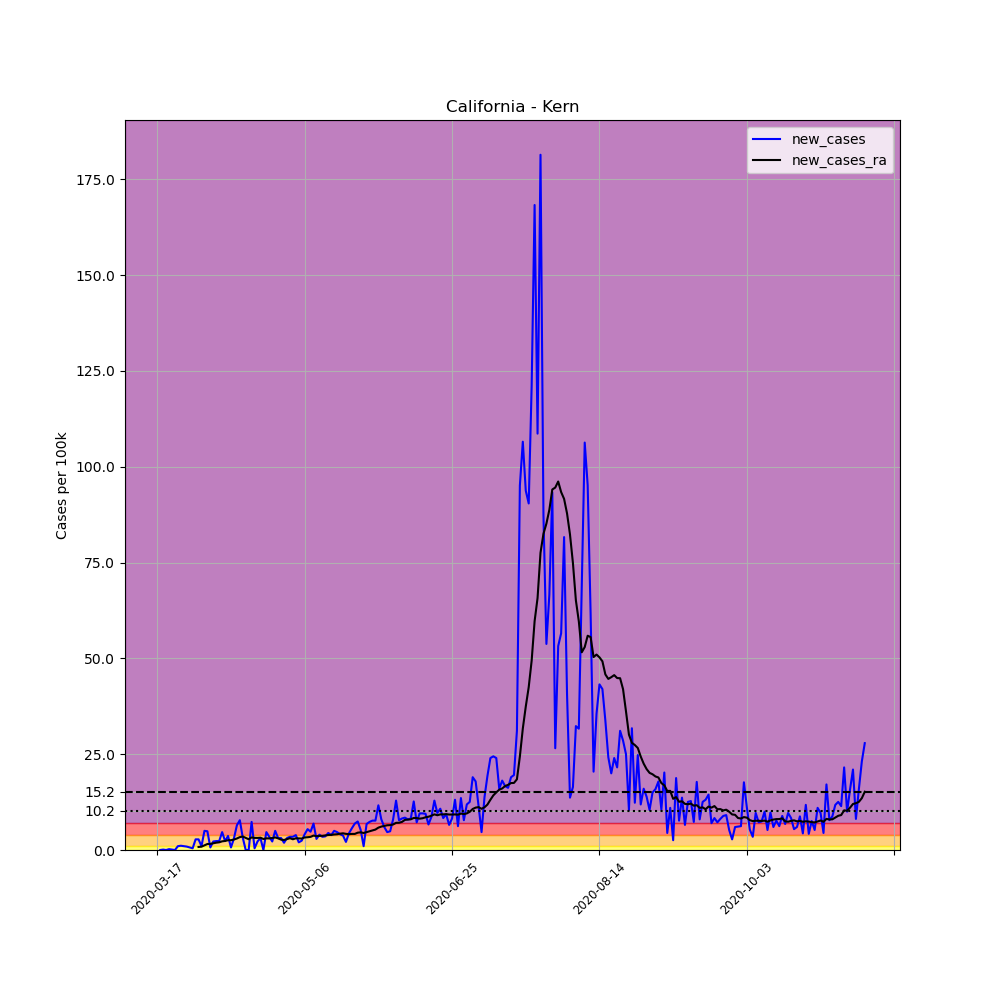

The file beside this chart, header and first rows:
, date, county, state, fips, cases, deaths, COUNTY, STNAME, CTYNAME, POPESTIMATE2019, per_100k, new_cases, new_cases_ra
116672, 2020-03-17, Kern, California, 6029, 1, 0, 29, California, Kern, 900202, 0.1111, , 
116673, 2020-03-18, Kern, California, 6029, 1, 0, 29, California, Kern, 900202, 0.1111, 0.0, 
116674, 2020-03-19, Kern, California, 6029, 2, 0, 29, California, Kern, 900202, 0.2222, 0.1111, 
116675, 2020-03-20, Kern, California, 6029, 2, 0, 29, California, Kern, 900202, 0.2222, 0.0, 
116676, 2020-03-21, Kern, California, 6029, 4, 0, 29, California, Kern, 900202, 0.4443, 0.2222, 
116677, 2020-03-22, Kern, California, 6029, 5, 0, 29, California, Kern, 900202, 0.5554, 0.1111, 
116678, 2020-03-23, Kern, California, 6029, 5, 0, 29, California, Kern, 900202, 0.5554, 0.0, 
116679, 2020-03-24, Kern, California, 6029, 14, 0, 29, California, Kern, 900202, 1.555, 0.9998, 
116680, 2020-03-25, Kern, California, 6029, 24, 0, 29, California, Kern, 900202, 2.666, 1.111, 
116681, 2020-03-26, Kern, California, 6029, 33, 0, 29, California, Kern, 900202, 3.666, 0.9998, 
116682, 2020-03-27, Kern, California, 6029, 41, 1, 29, California, Kern, 900202, 4.555, 0.8887, 
116683, 2020-03-28, Kern, California, 6029, 47, 1, 29, California, Kern, 900202, 5.221, 0.6665, 
116684, 2020-03-29, Kern, California, 6029, 51, 1, 29, California, Kern, 900202, 5.665, 0.4443, 
116685, 2020-03-30, Kern, California, 6029, 76, 1, 29, California, Kern, 900202, 8.443, 2.777, 
116686, 2020-03-31, Kern, California, 6029, 101, 1, 29, California, Kern, 900202, 11.22, 2.777, 0.7935
116687, 2020-04-01, Kern, California, 6029, 110, 1, 29, California, Kern, 900202, 12.22, 0.9998, 0.8649
116688, 2020-04-02, Kern, California, 6029, 155, 1, 29, California, Kern, 900202, 17.22, 4.999, 1.214
116689, 2020-04-03, Kern, California, 6029, 199, 2, 29, California, Kern, 900202, 22.11, 4.888, 1.563
116690, 2020-04-04, Kern, California, 6029, 205, 2, 29, California, Kern, 900202, 22.77, 0.6665, 1.595
116691, 2020-04-05, Kern, California, 6029, 225, 2, 29, California, Kern, 900202, 24.99, 2.222, 1.746
116692, 2020-04-06, Kern, California, 6029, 246, 2, 29, California, Kern, 900202, 27.33, 2.333, 1.912
116693, 2020-04-07, Kern, California, 6029, 267, 2, 29, California, Kern, 900202, 29.66, 2.333, 2.007
116694, 2020-04-08, Kern, California, 6029, 309, 2, 29, California, Kern, 900202, 34.33, 4.666, 2.261
116695, 2020-04-09, Kern, California, 6029, 330, 3, 29, California, Kern, 900202, 36.66, 2.333, 2.357
116696, 2020-04-10, Kern, California, 6029, 363, 3, 29, California, Kern, 900202, 40.32, 3.666, 2.555
116697, 2020-04-11, Kern, California, 6029, 369, 3, 29, California, Kern, 900202, 40.99, 0.6665, 2.555
116698, 2020-04-12, Kern, California, 6029, 396, 3, 29, California, Kern, 900202, 43.99, 2.999, 2.737
116699, 2020-04-13, Kern, California, 6029, 454, 3, 29, California, Kern, 900202, 50.43, 6.443, 2.999
116700, 2020-04-14, Kern, California, 6029, 524, 3, 29, California, Kern, 900202, 58.21, 7.776, 3.356
116701, 2020-04-15, Kern, California, 6029, 553, 3, 29, California, Kern, 900202, 61.43, 3.221, 3.515
116702, 2020-04-16, Kern, California, 6029, 553, 3, 29, California, Kern, 900202, 61.43, 0.0, 3.158
116703, 2020-04-17, Kern, California, 6029, 553, 3, 29, California, Kern, 900202, 61.43, 0.0, 2.809
116704, 2020-04-18, Kern, California, 6029, 619, 3, 29, California, Kern, 900202, 68.76, 7.332, 3.285
116705, 2020-04-19, Kern, California, 6029, 623, 3, 29, California, Kern, 900202, 69.21, 0.4443, 3.158
116706, 2020-04-20, Kern, California, 6029, 643, 3, 29, California, Kern, 900202, 71.43, 2.222, 3.15
116707, 2020-04-21, Kern, California, 6029, 671, 3, 29, California, Kern, 900202, 74.54, 3.11, 3.206
116708, 2020-04-22, Kern, California, 6029, 671, 3, 29, California, Kern, 900202, 74.54, 0.0, 2.872
116709, 2020-04-23, Kern, California, 6029, 713, 4, 29, California, Kern, 900202, 79.2, 4.666, 3.039
116710, 2020-04-24, Kern, California, 6029, 744, 4, 29, California, Kern, 900202, 82.65, 3.444, 3.023
116711, 2020-04-25, Kern, California, 6029, 764, 4, 29, California, Kern, 900202, 84.87, 2.222, 3.134
116712, 2020-04-26, Kern, California, 6029, 809, 4, 29, California, Kern, 900202, 89.87, 4.999, 3.277
116713, 2020-04-27, Kern, California, 6029, 837, 5, 29, California, Kern, 900202, 92.98, 3.11, 3.039
116714, 2020-04-28, Kern, California, 6029, 865, 5, 29, California, Kern, 900202, 96.09, 3.11, 2.706
116715, 2020-04-29, Kern, California, 6029, 882, 6, 29, California, Kern, 900202, 97.98, 1.888, 2.611
116716, 2020-04-30, Kern, California, 6029, 910, 7, 29, California, Kern, 900202, 101.1, 3.11, 2.833
116717, 2020-05-01, Kern, California, 6029, 941, 8, 29, California, Kern, 900202, 104.5, 3.444, 3.079
116718, 2020-05-02, Kern, California, 6029, 972, 8, 29, California, Kern, 900202, 108, 3.444, 2.801
116719, 2020-05-03, Kern, California, 6029, 1007, 8, 29, California, Kern, 900202, 111.9, 3.888, 3.047
116720, 2020-05-04, Kern, California, 6029, 1025, 8, 29, California, Kern, 900202, 113.9, 2, 3.031
116721, 2020-05-05, Kern, California, 6029, 1047, 11, 29, California, Kern, 900202, 116.3, 2.444, 2.983
116722, 2020-05-06, Kern, California, 6029, 1084, 11, 29, California, Kern, 900202, 120.4, 4.11, 3.277
116723, 2020-05-07, Kern, California, 6029, 1133, 14, 29, California, Kern, 900202, 125.9, 5.443, 3.333
116724, 2020-05-08, Kern, California, 6029, 1176, 15, 29, California, Kern, 900202, 130.6, 4.777, 3.428
116725, 2020-05-09, Kern, California, 6029, 1238, 16, 29, California, Kern, 900202, 137.5, 6.887, 3.761
116726, 2020-05-10, Kern, California, 6029, 1264, 16, 29, California, Kern, 900202, 140.4, 2.888, 3.61
116727, 2020-05-11, Kern, California, 6029, 1300, 16, 29, California, Kern, 900202, 144.4, 3.999, 3.674
116728, 2020-05-12, Kern, California, 6029, 1331, 17, 29, California, Kern, 900202, 147.9, 3.444, 3.698
116729, 2020-05-13, Kern, California, 6029, 1363, 21, 29, California, Kern, 900202, 151.4, 3.555, 3.817
116730, 2020-05-14, Kern, California, 6029, 1403, 22, 29, California, Kern, 900202, 155.9, 4.443, 3.912
116731, 2020-05-15, Kern, California, 6029, 1438, 25, 29, California, Kern, 900202, 159.7, 3.888, 3.944
... 181 more rows
